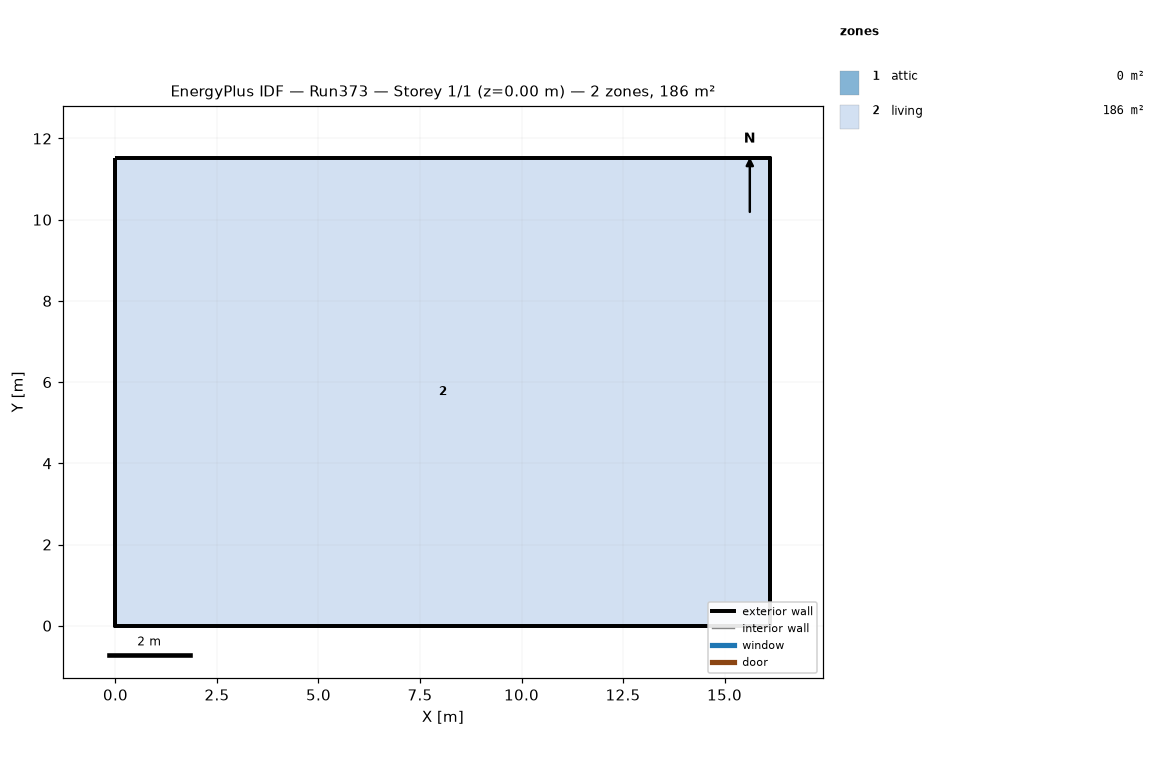
=== STOREY PLAN SPEC (per zone: floor XY polygon, exterior-wall plan segments, windows/doors) ===
zone 1: attic  (0.0 m²)
  exterior wall: (16.13, 0.00) – (16.13, 11.52) – (16.13, 5.76)  [17.3 m]
  exterior wall: (0.00, 11.52) – (0.00, 0.00) – (0.00, 5.76)  [17.3 m]
zone 2: living  (185.8 m²)
  floor: (0.00, 0.00) (0.00, 11.52) (16.13, 11.52) (16.13, 0.00)
  exterior wall: (0.00, 0.00) – (16.13, 0.00)  [16.1 m]
  exterior wall: (16.13, 0.00) – (16.13, 11.52)  [11.5 m]
  exterior wall: (16.13, 11.52) – (0.00, 11.52)  [16.1 m]
  exterior wall: (0.00, 11.52) – (0.00, 0.00)  [11.5 m]

=== DERIVED (storey summary) ===
Building: Run373
Storey: 1 of 1  (floor level z = 0.00 m)
Storey gross floor area: 185.8 m²
Zones on this storey: 2
  - attic: floor 0.0 m²; exterior wall 34.6 m (15.8 m²); WWR 0.0%
  - living: floor 185.8 m²; exterior wall 55.3 m (269.7 m²); WWR 0.0%
Zone adjacency: (none detected)